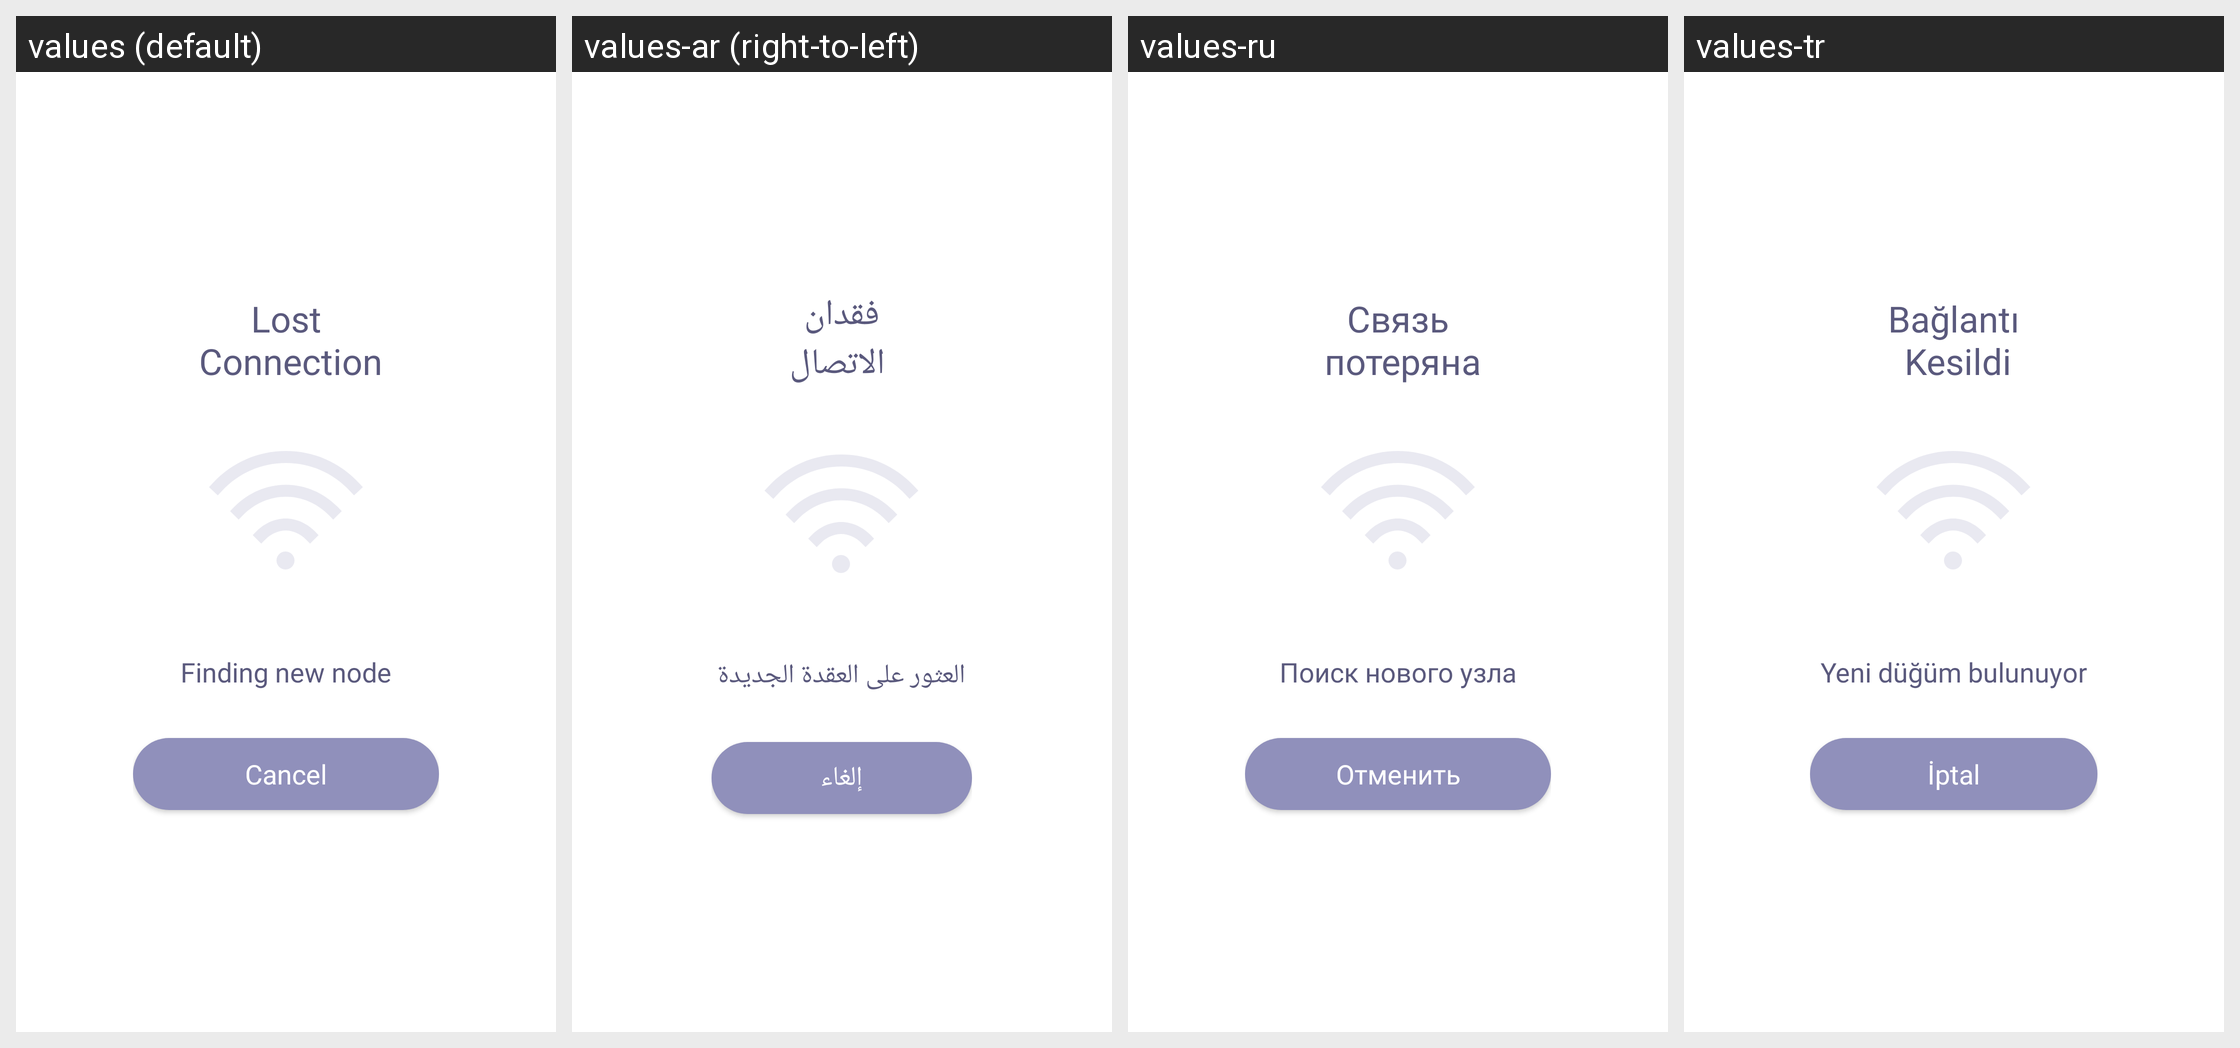

This grid shows one Android layout under several languages. Give, for every string resource on the screen, its name, the default text and each shown locale's text.
Android screen res/layout/pop_up_lost_connection.xml rendered under 4 locales, left to right: values (default), values-ar (right-to-left), values-ru, values-tr. Device: Nexus 5 (rendered at 1080×1920; each locale shown at half size, 540×960, under a caption strip naming it); theme AppTheme.
Other locales in the repository, not shown: values-de, values-pt-rBR, values-zh-rCN.
Strings drawn on this screen, with the default value and each locale's value (text and hints the layout hard-codes, and strings that could not be matched under every locale, appear in the picture but are not listed):

pop_up_lost_connection_title
  values: Lost
       Connection
  values-ar: فقدان
       الاتصال
  values-ru: Связь
       потеряна
  values-tr: Bağlantı
       Kesildi

pop_up_lost_connection_description
  values: Finding new node
  values-ar: العثور على العقدة الجديدة
  values-ru: Поиск нового узла
  values-tr: Yeni düğüm bulunuyor

pop_up_registration_failed_cancel
  values: Cancel
  values-ar: إلغاء
  values-ru: Отменить
  values-tr: İptal
